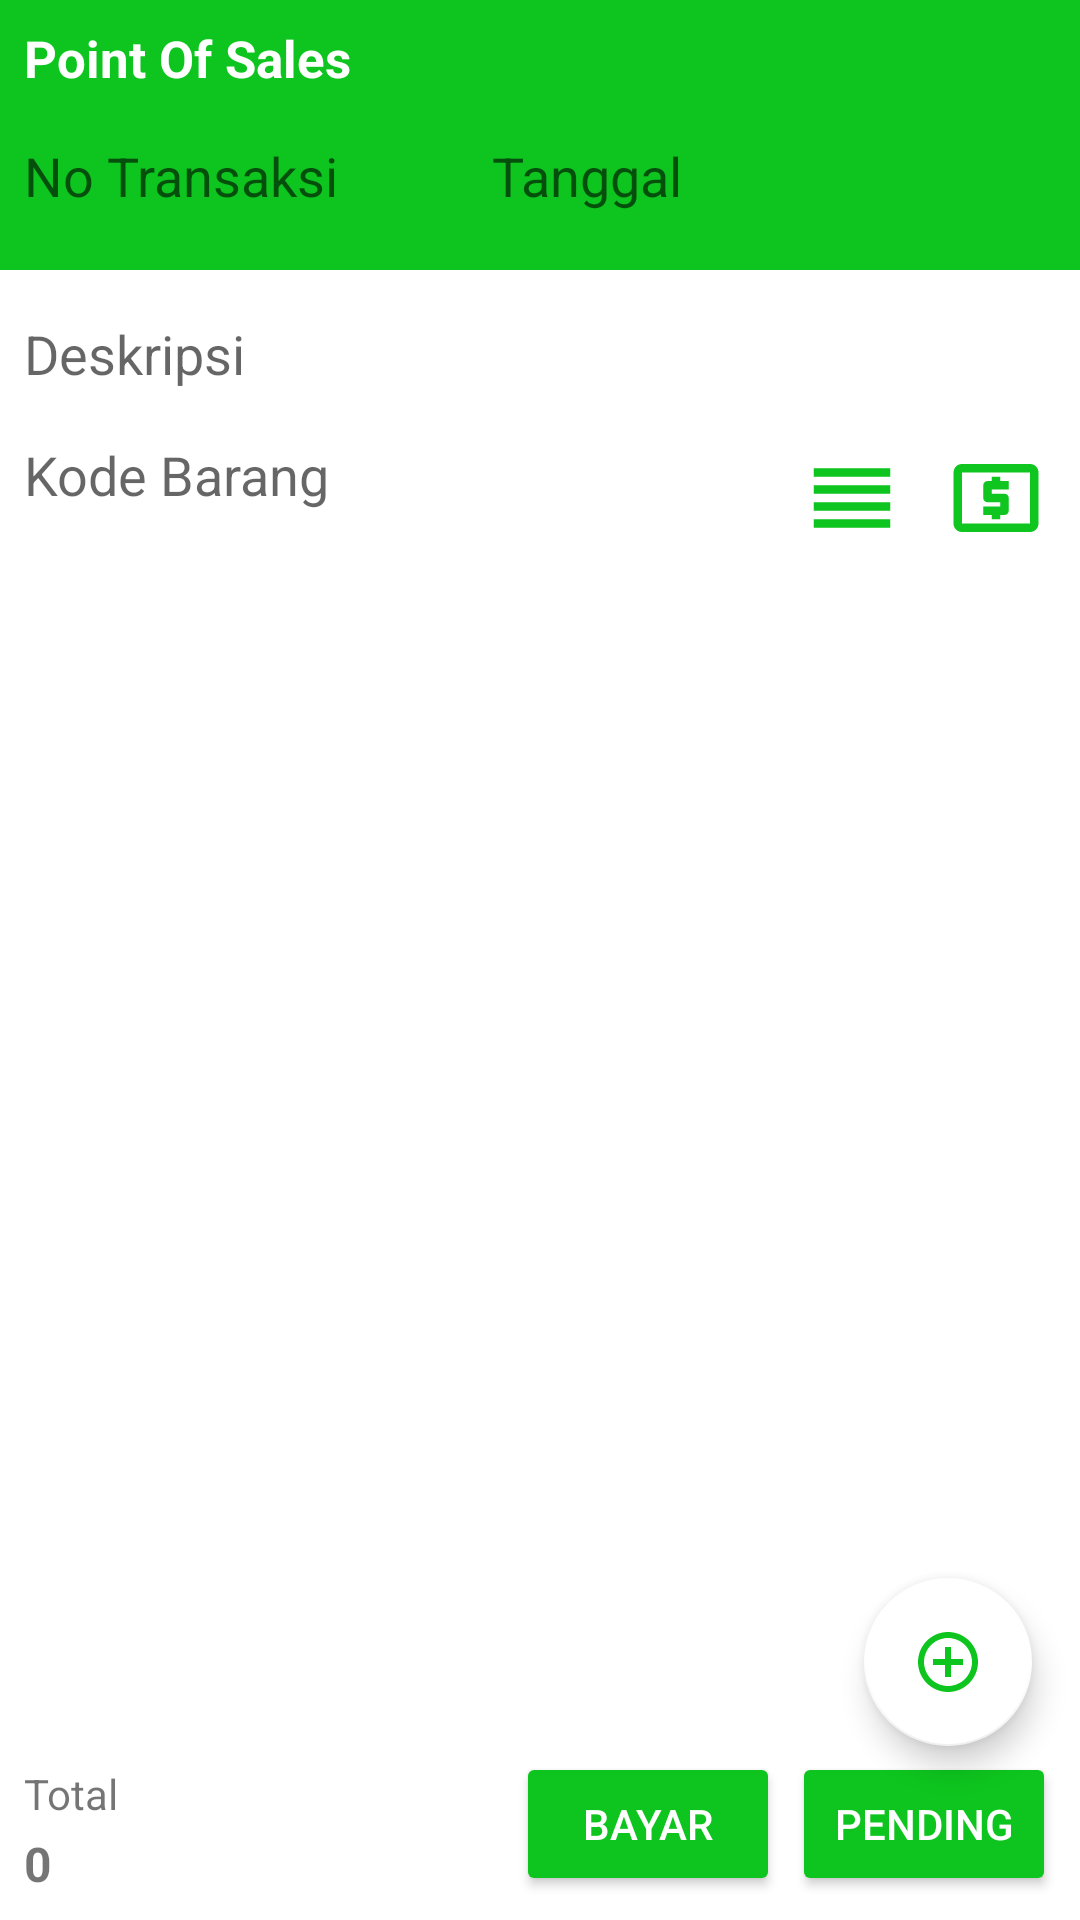

Android layout source for this screen:
<!-- AndroidManifest.xml: application theme AppTheme -->
<!-- res/layout/activity_tambah_penjualan.xml -->
<?xml version="1.0" encoding="utf-8"?>
<androidx.constraintlayout.widget.ConstraintLayout xmlns:android="http://schemas.android.com/apk/res/android"
    xmlns:app="http://schemas.android.com/apk/res-auto"
    xmlns:tools="http://schemas.android.com/tools"
    android:id="@+id/cl"
    android:layout_width="match_parent"
    android:layout_height="match_parent"
    tools:context=".TambahPenjualanActivity"
    android:background="#ffffff">

    <androidx.appcompat.widget.Toolbar
        android:id="@+id/toolbar"
        android:layout_width="0dp"
        android:layout_height="90dp"
        android:background="?attr/colorPrimary"
        android:minHeight="?attr/actionBarSize"
        android:theme="?attr/actionBarTheme"
        app:layout_constraintEnd_toEndOf="parent"
        app:layout_constraintHorizontal_bias="0.0"
        app:layout_constraintStart_toStartOf="parent"
        app:layout_constraintTop_toTopOf="parent" />

    <TextView
        android:id="@+id/ljudul"
        android:layout_width="wrap_content"
        android:layout_height="wrap_content"
        android:layout_marginStart="8dp"
        android:layout_marginTop="8dp"
        android:text="Point Of Sales"
        android:textColor="#ffffff"
        android:textSize="17sp"
        android:textStyle="bold"
        app:layout_constraintStart_toStartOf="parent"
        app:layout_constraintTop_toTopOf="parent" />

    <ImageView
        android:id="@+id/bimg_tanggal"
        style="@style/DefaultButton"
        android:layout_width="40dp"
        android:layout_height="40dp"
        android:layout_marginEnd="8dp"
        android:layout_marginStart="4dp"
        android:layout_marginTop="8dp"
        android:padding="3dp"
        app:layout_constraintEnd_toEndOf="parent"
        app:layout_constraintStart_toEndOf="@+id/edtanggaltrans"
        app:layout_constraintTop_toBottomOf="@+id/ljudul"
        app:srcCompat="@drawable/ic_date_range_black_24dp"
        tools:ignore="VectorDrawableCompat" />

    <EditText
        android:id="@+id/ednotrans"
        android:layout_width="0dp"
        android:layout_height="40dp"
        android:layout_marginEnd="8dp"
        android:layout_marginStart="8dp"
        android:layout_marginTop="8dp"
        android:background="@drawable/roundededtext"
        android:ems="10"
        android:hint="No Transaksi"
        android:inputType="text"
        app:layout_constraintEnd_toStartOf="@+id/edtanggaltrans"
        app:layout_constraintStart_toStartOf="parent"
        app:layout_constraintTop_toBottomOf="@+id/ljudul" />

    <EditText
        android:id="@+id/edtanggaltrans"
        android:layout_width="0dp"
        android:layout_height="40dp"
        android:layout_marginEnd="4dp"
        android:layout_marginStart="8dp"
        android:layout_marginTop="8dp"
        android:background="@drawable/roundededtext"
        android:ems="10"
        android:hint="Tanggal"
        android:inputType="date"
        app:layout_constraintEnd_toStartOf="@+id/bimg_tanggal"
        app:layout_constraintStart_toEndOf="@+id/ednotrans"
        app:layout_constraintTop_toBottomOf="@+id/ljudul" />

    <com.google.android.material.floatingactionbutton.FloatingActionButton
        android:id="@+id/fbadd"
        android:layout_width="wrap_content"
        android:layout_height="wrap_content"
        android:layout_marginBottom="2dp"
        android:layout_marginEnd="16dp"
        android:clickable="true"
        android:scaleType="center"
        app:backgroundTint="#ffffff"
        app:layout_constraintBottom_toTopOf="@+id/bsimpan"
        app:layout_constraintEnd_toEndOf="parent"
        app:rippleColor="@color/colorAccent"
        app:srcCompat="@drawable/ic_control_point_black_24dp"
        tools:ignore="VectorDrawableCompat" />

    <androidx.recyclerview.widget.RecyclerView
        android:id="@+id/rvdata"
        android:layout_width="0dp"
        android:layout_height="0dp"
        android:layout_marginBottom="8dp"
        android:layout_marginEnd="8dp"
        android:layout_marginStart="8dp"
        android:layout_marginTop="8dp"
        app:layout_constraintBottom_toTopOf="@+id/textView14"
        app:layout_constraintEnd_toEndOf="parent"
        app:layout_constraintHorizontal_bias="0.0"
        app:layout_constraintStart_toStartOf="parent"
        app:layout_constraintTop_toBottomOf="@+id/edkodebarang" />

    <EditText
        android:id="@+id/eddesk"
        android:layout_width="0dp"
        android:layout_height="40dp"
        android:layout_marginEnd="8dp"
        android:layout_marginStart="8dp"
        android:layout_marginTop="8dp"
        android:background="@drawable/roundededtext"
        android:ems="10"
        android:hint="Deskripsi"
        android:inputType="textMultiLine"
        app:layout_constraintEnd_toEndOf="parent"
        app:layout_constraintStart_toStartOf="parent"
        app:layout_constraintTop_toBottomOf="@+id/toolbar" />

    <EditText
        android:id="@+id/edkodebarang"
        android:layout_width="0dp"
        android:layout_height="wrap_content"
        android:layout_marginEnd="8dp"
        android:layout_marginStart="8dp"
        android:layout_marginTop="8dp"
        android:background="@drawable/roundededtext"
        android:ems="10"
        android:hint="Kode Barang"
        android:imeOptions="actionDone"
        android:inputType="text"
        android:maxLines="1"
        app:layout_constraintEnd_toStartOf="@+id/bimg_barcode"
        app:layout_constraintStart_toStartOf="parent"
        app:layout_constraintTop_toBottomOf="@+id/eddesk" />

    <ImageView
        android:id="@+id/bimg_barcode"
        style="@style/DefaultButton"
        android:layout_width="40dp"
        android:layout_height="40dp"
        android:layout_marginEnd="8dp"
        android:layout_marginTop="8dp"
        android:padding="3dp"
        app:layout_constraintEnd_toStartOf="@+id/bcalc"
        app:layout_constraintTop_toBottomOf="@+id/eddesk"
        app:srcCompat="@drawable/ic_reorder_black_24dp"
        tools:ignore="VectorDrawableCompat" />

    <ImageView
        android:id="@+id/bcalc"
        style="@style/DefaultButton"
        android:layout_width="40dp"
        android:layout_height="40dp"
        android:layout_marginEnd="8dp"
        android:layout_marginTop="8dp"
        android:padding="3dp"
        app:layout_constraintEnd_toEndOf="parent"
        app:layout_constraintTop_toBottomOf="@+id/eddesk"
        app:srcCompat="@drawable/ic_local_atm_black_24dp"
        tools:ignore="VectorDrawableCompat" />


    <TextView
        android:id="@+id/textView14"
        android:layout_width="wrap_content"
        android:layout_height="18dp"
        android:layout_marginBottom="4dp"
        android:layout_marginStart="8dp"
        android:text="Total"
        app:layout_constraintBottom_toTopOf="@+id/ltotal"
        app:layout_constraintStart_toStartOf="parent" />

    <TextView
        android:id="@+id/ltotal"
        android:layout_width="wrap_content"
        android:layout_height="wrap_content"
        android:layout_marginBottom="8dp"
        android:layout_marginStart="8dp"
        android:text="0"
        android:textSize="16sp"
        android:textStyle="bold"
        app:layout_constraintBottom_toBottomOf="parent"
        app:layout_constraintStart_toStartOf="parent" />

    <androidx.appcompat.widget.AppCompatButton
        android:id="@+id/bsimpan"
        android:layout_width="wrap_content"
        android:layout_height="wrap_content"
        android:layout_marginBottom="8dp"
        android:layout_marginEnd="8dp"
        android:text="Pending"
        app:layout_constraintBottom_toBottomOf="parent"
        app:layout_constraintEnd_toEndOf="parent"
        android:backgroundTint="@color/colorPrimary"
        android:textColor="#ffffff"/>



    <androidx.appcompat.widget.AppCompatButton
        android:id="@+id/bbayar"
        android:layout_width="wrap_content"
        android:layout_height="wrap_content"
        android:layout_marginBottom="8dp"
        android:layout_marginEnd="4dp"
        android:backgroundTint="@color/colorPrimary"
        android:text="Bayar"
        android:textColor="#ffffff"
        app:layout_constraintBottom_toBottomOf="parent"
        app:layout_constraintEnd_toStartOf="@+id/bsimpan" />

</androidx.constraintlayout.widget.ConstraintLayout>
<!-- resources referenced by this layout -->
<resources>
  <color name="colorAccent">#0DC51E</color>
  <color name="colorPrimary">#0DC51E</color>
  <!-- drawable ic_control_point_black_24dp (drawable) -->
  <vector android:height="30dp" android:viewportHeight="24.0"
      android:viewportWidth="24.0" android:width="30dp" xmlns:android="http://schemas.android.com/apk/res/android">
      <path android:fillColor="#0DC51E" android:pathData="M13,7h-2v4L7,11v2h4v4h2v-4h4v-2h-4L13,7zM12,2C6.49,2 2,6.49 2,12s4.49,10 10,10 10,-4.49 10,-10S17.51,2 12,2zM12,20c-4.41,0 -8,-3.59 -8,-8s3.59,-8 8,-8 8,3.59 8,8 -3.59,8 -8,8z"/>
  </vector>
  <!-- drawable ic_date_range_black_24dp (drawable-v24) -->
  <vector android:height="30dp" android:viewportHeight="24.0"
      android:viewportWidth="24.0" android:width="30dp" xmlns:android="http://schemas.android.com/apk/res/android">
      <path android:fillColor="#0DC51E" android:pathData="M9,11L7,11v2h2v-2zM13,11h-2v2h2v-2zM17,11h-2v2h2v-2zM19,4h-1L18,2h-2v2L8,4L8,2L6,2v2L5,4c-1.11,0 -1.99,0.9 -1.99,2L3,20c0,1.1 0.89,2 2,2h14c1.1,0 2,-0.9 2,-2L21,6c0,-1.1 -0.9,-2 -2,-2zM19,20L5,20L5,9h14v11z"/>
  </vector>
  <!-- drawable ic_local_atm_black_24dp (drawable-v24) -->
  <vector android:alpha="0.99" android:height="72dp"
      android:viewportHeight="24.0" android:viewportWidth="24.0"
      android:width="72dp" xmlns:android="http://schemas.android.com/apk/res/android">
      <path android:fillColor="#0DC51E" android:pathData="M11,17h2v-1h1c0.55,0 1,-0.45 1,-1v-3c0,-0.55 -0.45,-1 -1,-1h-3v-1h4L15,8h-2L13,7h-2v1h-1c-0.55,0 -1,0.45 -1,1v3c0,0.55 0.45,1 1,1h3v1L9,14v2h2v1zM20,4L4,4c-1.11,0 -1.99,0.89 -1.99,2L2,18c0,1.11 0.89,2 2,2h16c1.11,0 2,-0.89 2,-2L22,6c0,-1.11 -0.89,-2 -2,-2zM20,18L4,18L4,6h16v12z"/>
  </vector>
  <!-- drawable ic_reorder_black_24dp (drawable-v24) -->
  <vector android:height="32dp" android:viewportHeight="24.0"
      android:viewportWidth="24.0" android:width="32dp" xmlns:android="http://schemas.android.com/apk/res/android">
      <path android:fillColor="#0DC51E" android:pathData="M3,15h18v-2L3,13v2zM3,19h18v-2L3,17v2zM3,11h18L21,9L3,9v2zM3,5v2h18L21,5L3,5z"/>
  </vector>
  <style name="DefaultButton">
          <item name="android:layout_width">wrap_content</item>
          <item name="android:layout_height">wrap_content</item>
          <item name="android:background">@drawable/button_selector</item>
      </style>
  <style name="AppTheme" parent="Theme.AppCompat.Light.NoActionBar">
          
          <item name="colorPrimary">@color/colorPrimary</item>
          <item name="colorPrimaryDark">@color/colorPrimaryDark</item>
          <item name="colorAccent">@color/colorAccent</item>
      </style>
  <color name="colorPrimaryDark">#0DC51E</color>
</resources>
